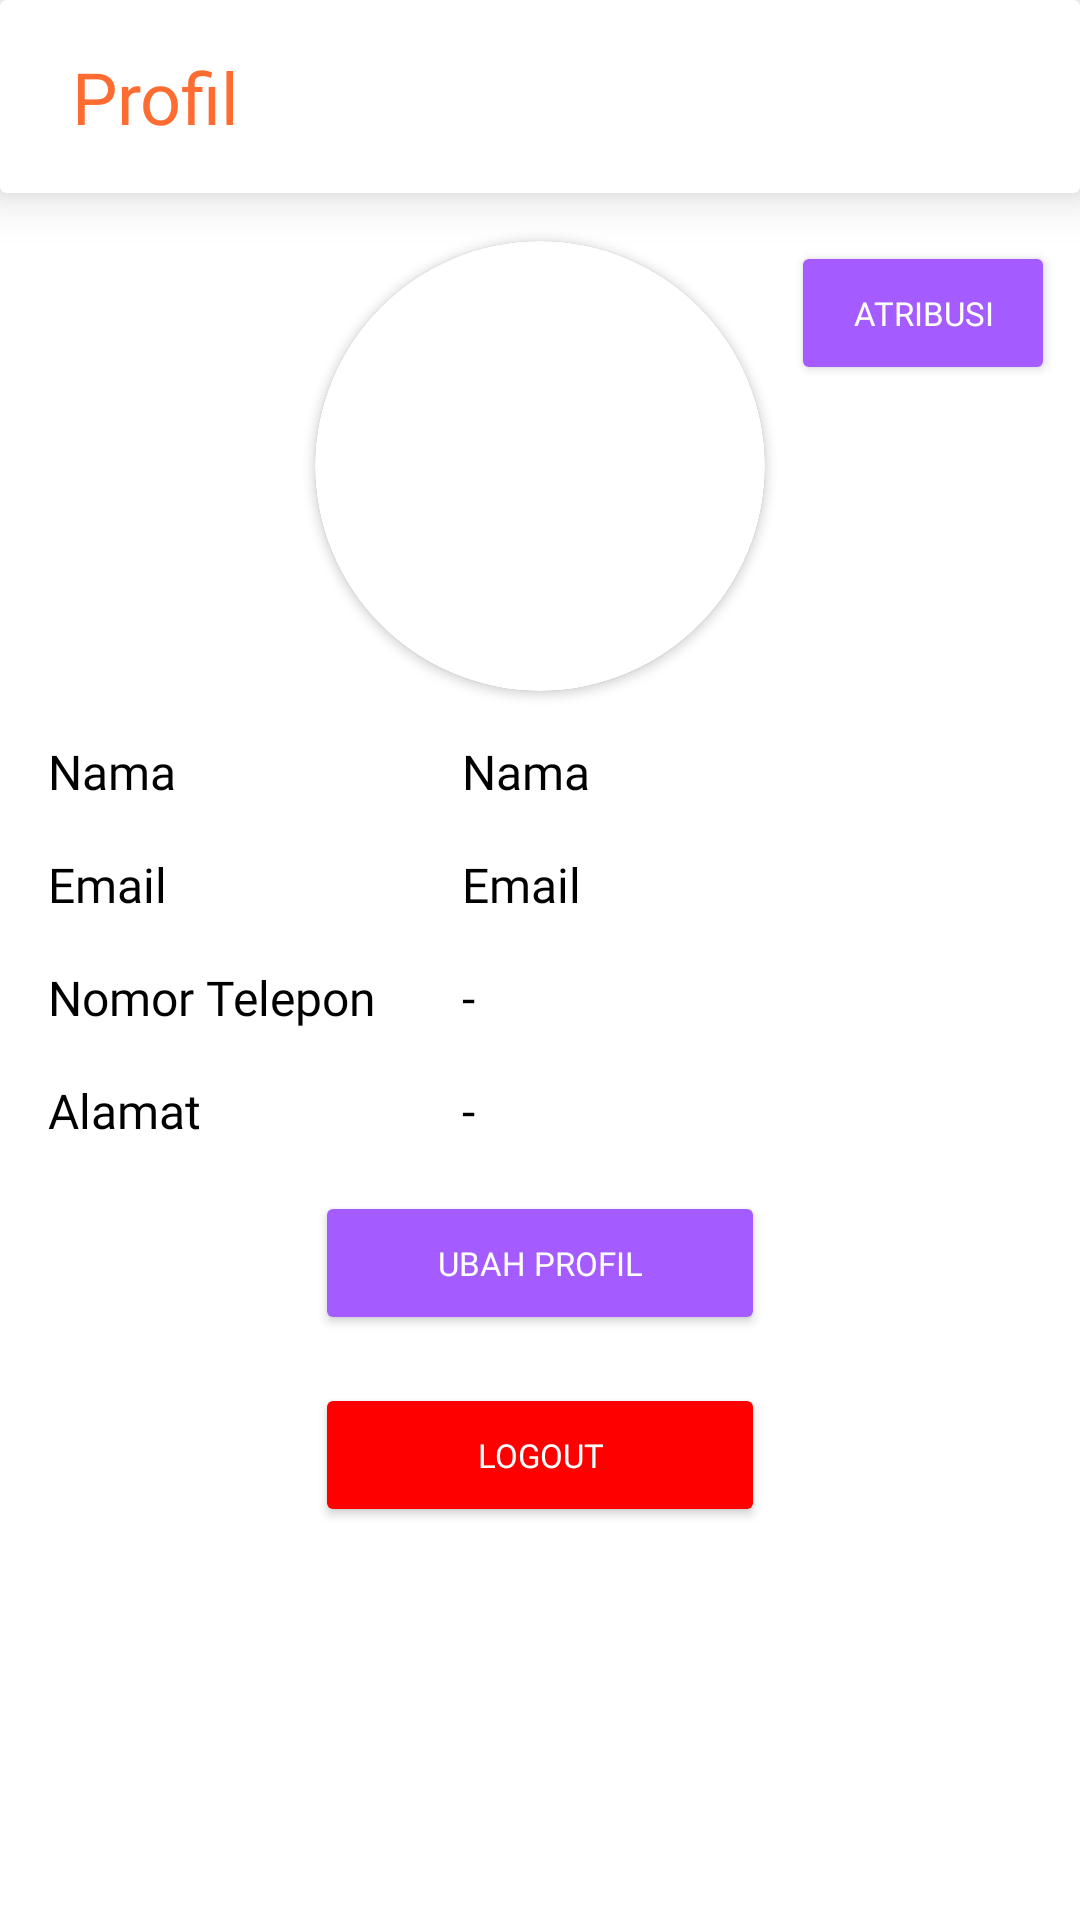

Here is an Android app screen rendered from its layout file. Give the layout XML and the strings, colors and styles it references.
<!-- AndroidManifest.xml: application theme Theme.AplikasiAntiFoodWaste -->
<!-- res/layout/fragment_profile.xml -->
<?xml version="1.0" encoding="utf-8"?>
<androidx.constraintlayout.widget.ConstraintLayout xmlns:android="http://schemas.android.com/apk/res/android"
    xmlns:app="http://schemas.android.com/apk/res-auto"
    xmlns:tools="http://schemas.android.com/tools"
    android:layout_width="match_parent"
    android:layout_height="match_parent"
    tools:context=".profile.ProfileFragment">

    <androidx.cardview.widget.CardView
        android:id="@+id/profile"
        android:layout_width="match_parent"
        android:layout_height="wrap_content"
        app:layout_constraintEnd_toEndOf="parent"
        app:layout_constraintStart_toStartOf="parent"
        app:layout_constraintTop_toTopOf="parent"
        app:cardBackgroundColor="@color/white"
        app:cardElevation="10dp">

        <TextView
            android:id="@+id/title_bar_profile"
            android:layout_width="wrap_content"
            android:layout_height="wrap_content"
            android:fontFamily="@font/montserrat_bold"
            android:paddingStart="24dp"
            android:paddingTop="16dp"
            android:paddingEnd="24dp"
            android:paddingBottom="16dp"
            android:text="@string/title_profile"
            android:textColor="@color/orange"
            android:textSize="24sp"
            app:layout_constraintStart_toStartOf="parent"
            app:layout_constraintTop_toTopOf="parent" />

    </androidx.cardview.widget.CardView>



    <androidx.cardview.widget.CardView
        android:id="@+id/iv_profile"
        android:layout_width="150dp"
        android:layout_height="150dp"
        android:layout_marginTop="16dp"
        app:cardBackgroundColor="@color/white"
        app:cardCornerRadius="250dp"
        app:layout_constraintEnd_toEndOf="parent"
        app:layout_constraintStart_toStartOf="parent"
        app:layout_constraintTop_toBottomOf="@+id/profile">

        <androidx.cardview.widget.CardView
            android:layout_width="150dp"
            android:layout_height="150dp"
            android:layout_gravity="center"
            app:cardCornerRadius="250dp">

            <ImageView
                android:id="@+id/iv_profile_photo"
                android:layout_width="150dp"
                android:layout_height="150dp"
                android:scaleType="centerCrop"
                android:src="@drawable/ic_profile" />
        </androidx.cardview.widget.CardView>
    </androidx.cardview.widget.CardView>

    <TextView
        android:id="@+id/tv_name"
        android:layout_width="130dp"
        android:layout_height="wrap_content"
        android:layout_marginTop="16dp"
        android:layout_marginStart="16dp"
        android:fontFamily="@font/montserrat_bold"
        android:text="@string/name_label"
        android:textColor="@color/black"
        android:textSize="16sp"
        app:layout_constraintStart_toStartOf="parent"
        app:layout_constraintTop_toBottomOf="@id/iv_profile" />

    <TextView
        android:id="@+id/tv_name_profile"
        android:layout_width="wrap_content"
        android:layout_height="wrap_content"
        android:layout_marginTop="16dp"
        android:layout_marginStart="8dp"
        android:fontFamily="@font/montserrat_regular"
        android:text="@string/name_label"
        android:textColor="@color/black"
        android:textSize="16sp"
        app:layout_constraintStart_toEndOf="@+id/tv_name"
        app:layout_constraintTop_toBottomOf="@+id/iv_profile" />

    <TextView
        android:id="@+id/tv_email"
        android:layout_width="130dp"
        android:layout_height="wrap_content"
        android:fontFamily="@font/montserrat_bold"
        android:text="@string/email_label"
        android:textColor="@color/black"
        android:textSize="16sp"
        android:layout_marginTop="16dp"
        android:layout_marginStart="16dp"
        app:layout_constraintStart_toStartOf="parent"
        app:layout_constraintTop_toBottomOf="@+id/tv_name" />

    <TextView
        android:id="@+id/tv_email_profile"
        android:layout_width="wrap_content"
        android:layout_height="wrap_content"
        android:fontFamily="@font/montserrat_regular"
        android:text="@string/email_label"
        android:textColor="@color/black"
        android:textSize="16sp"
        android:layout_marginTop="16dp"
        android:layout_marginStart="8dp"
        app:layout_constraintStart_toEndOf="@+id/tv_email"
        app:layout_constraintTop_toBottomOf="@+id/tv_name_profile" />

    <TextView
        android:id="@+id/tv_telephone"
        android:layout_width="130dp"
        android:layout_height="wrap_content"
        android:fontFamily="@font/montserrat_bold"
        android:text="@string/telephone_number"
        android:textColor="@color/black"
        android:textSize="16sp"
        android:layout_marginTop="16dp"
        android:layout_marginStart="16dp"
        app:layout_constraintStart_toStartOf="parent"
        app:layout_constraintTop_toBottomOf="@+id/tv_email" />

    <TextView
        android:id="@+id/tv_telephone_profile"
        android:layout_width="wrap_content"
        android:layout_height="wrap_content"
        android:fontFamily="@font/montserrat_regular"
        android:text="-"
        android:textColor="@color/black"
        android:textSize="16sp"
        android:layout_marginTop="16dp"
        android:layout_marginStart="8dp"
        app:layout_constraintStart_toEndOf="@+id/tv_telephone"
        app:layout_constraintTop_toBottomOf="@+id/tv_email_profile" />

    <TextView
        android:id="@+id/tv_address"
        android:layout_width="130dp"
        android:layout_height="wrap_content"
        android:fontFamily="@font/montserrat_bold"
        android:text="@string/alamat"
        android:textColor="@color/black"
        android:textSize="16sp"
        android:layout_marginTop="16dp"
        android:layout_marginStart="16dp"
        app:layout_constraintStart_toStartOf="parent"
        app:layout_constraintTop_toBottomOf="@+id/tv_telephone" />

    <TextView
        android:id="@+id/tv_address_profile"
        android:layout_width="240dp"
        android:layout_height="wrap_content"
        android:fontFamily="@font/montserrat_regular"
        android:text="-"
        android:textColor="@color/black"
        android:textSize="16sp"
        android:layout_marginTop="16dp"
        android:layout_marginStart="8dp"
        app:layout_constraintStart_toEndOf="@+id/tv_address"
        app:layout_constraintTop_toBottomOf="@+id/tv_telephone_profile" />

    
    <Button
        android:id="@+id/btn_my_address"
        android:layout_width="150dp"
        android:layout_height="wrap_content"
        android:backgroundTint="@color/purple"
        android:fontFamily="@font/montserrat_bold"
        android:text="@string/daftar_alamat_saya"
        android:textColor="@color/white"
        android:textSize="11sp"
        android:layout_marginTop="16dp"
        app:layout_constraintEnd_toEndOf="parent"
        app:layout_constraintStart_toStartOf="parent"
        app:layout_constraintTop_toBottomOf="@+id/tv_address_profile"
        android:visibility="gone"
        />

    <Button
        android:id="@+id/btn_profile_change"
        android:layout_width="150dp"
        android:layout_height="wrap_content"
        android:backgroundTint="@color/purple"
        android:fontFamily="@font/montserrat_bold"
        android:text="@string/change_profile"
        android:textColor="@color/white"
        android:textSize="11sp"
        android:layout_marginTop="16dp"
        app:layout_constraintEnd_toEndOf="parent"
        app:layout_constraintStart_toStartOf="parent"
        app:layout_constraintTop_toBottomOf="@+id/tv_address_profile" />

    <Button
        android:id="@+id/btn_profile_logout"
        android:layout_width="150dp"
        android:layout_height="wrap_content"
        android:backgroundTint="@color/red"
        android:fontFamily="@font/montserrat_bold"
        android:text="@string/logout"
        android:textColor="@color/white"
        android:textSize="11sp"
        android:layout_marginTop="16dp"
        app:layout_constraintEnd_toEndOf="parent"
        app:layout_constraintStart_toStartOf="parent"
        app:layout_constraintTop_toBottomOf="@+id/btn_profile_change" />

    <Button
        android:id="@+id/button_atribut"
        android:layout_width="wrap_content"
        android:layout_height="wrap_content"
        android:layout_marginTop="16dp"
        android:backgroundTint="@color/purple"
        android:fontFamily="@font/montserrat_bold"
        android:textColor="@color/white"
        android:textSize="11sp"
        android:text="Atribusi"
        app:layout_constraintEnd_toEndOf="parent"
        app:layout_constraintStart_toEndOf="@+id/iv_profile"
        app:layout_constraintTop_toBottomOf="@+id/profile" />

</androidx.constraintlayout.widget.ConstraintLayout>
<!-- resources referenced by this layout -->
<resources>
  <color name="black">#FF000000</color>
  <color name="orange">#FE6C32</color>
  <color name="purple">#A45BFF</color>
  <color name="red">#FF0000</color>
  <color name="white">#FFFFFFFF</color>
  <string name="alamat">Alamat</string>
  <string name="change_profile">Ubah Profil</string>
  <string name="daftar_alamat_saya">Daftar alamat saya</string>
  <string name="email_label">Email</string>
  <string name="logout">Logout</string>
  <string name="my_address">Alamat saya</string>
  <string name="name_label">Nama</string>
  <string name="telephone_number">Nomor Telepon</string>
  <string name="title_profile">Profil</string>
  <style name="Theme.AplikasiAntiFoodWaste" parent="Theme.MaterialComponents.DayNight.DarkActionBar">
          
          <item name="colorPrimary">@color/gray</item>
          <item name="colorPrimaryVariant">@color/gray</item>
          <item name="colorOnPrimary">@color/white</item>
          
          <item name="colorSecondary">@color/gray</item>
          <item name="colorSecondaryVariant">@color/gray</item>
          <item name="colorOnSecondary">@color/black</item>
          
          <item name="android:statusBarColor" tools:targetApi="l">?attr/colorPrimaryVariant</item>
          
      </style>
  <color name="gray">#D3D3D3</color>
</resources>
